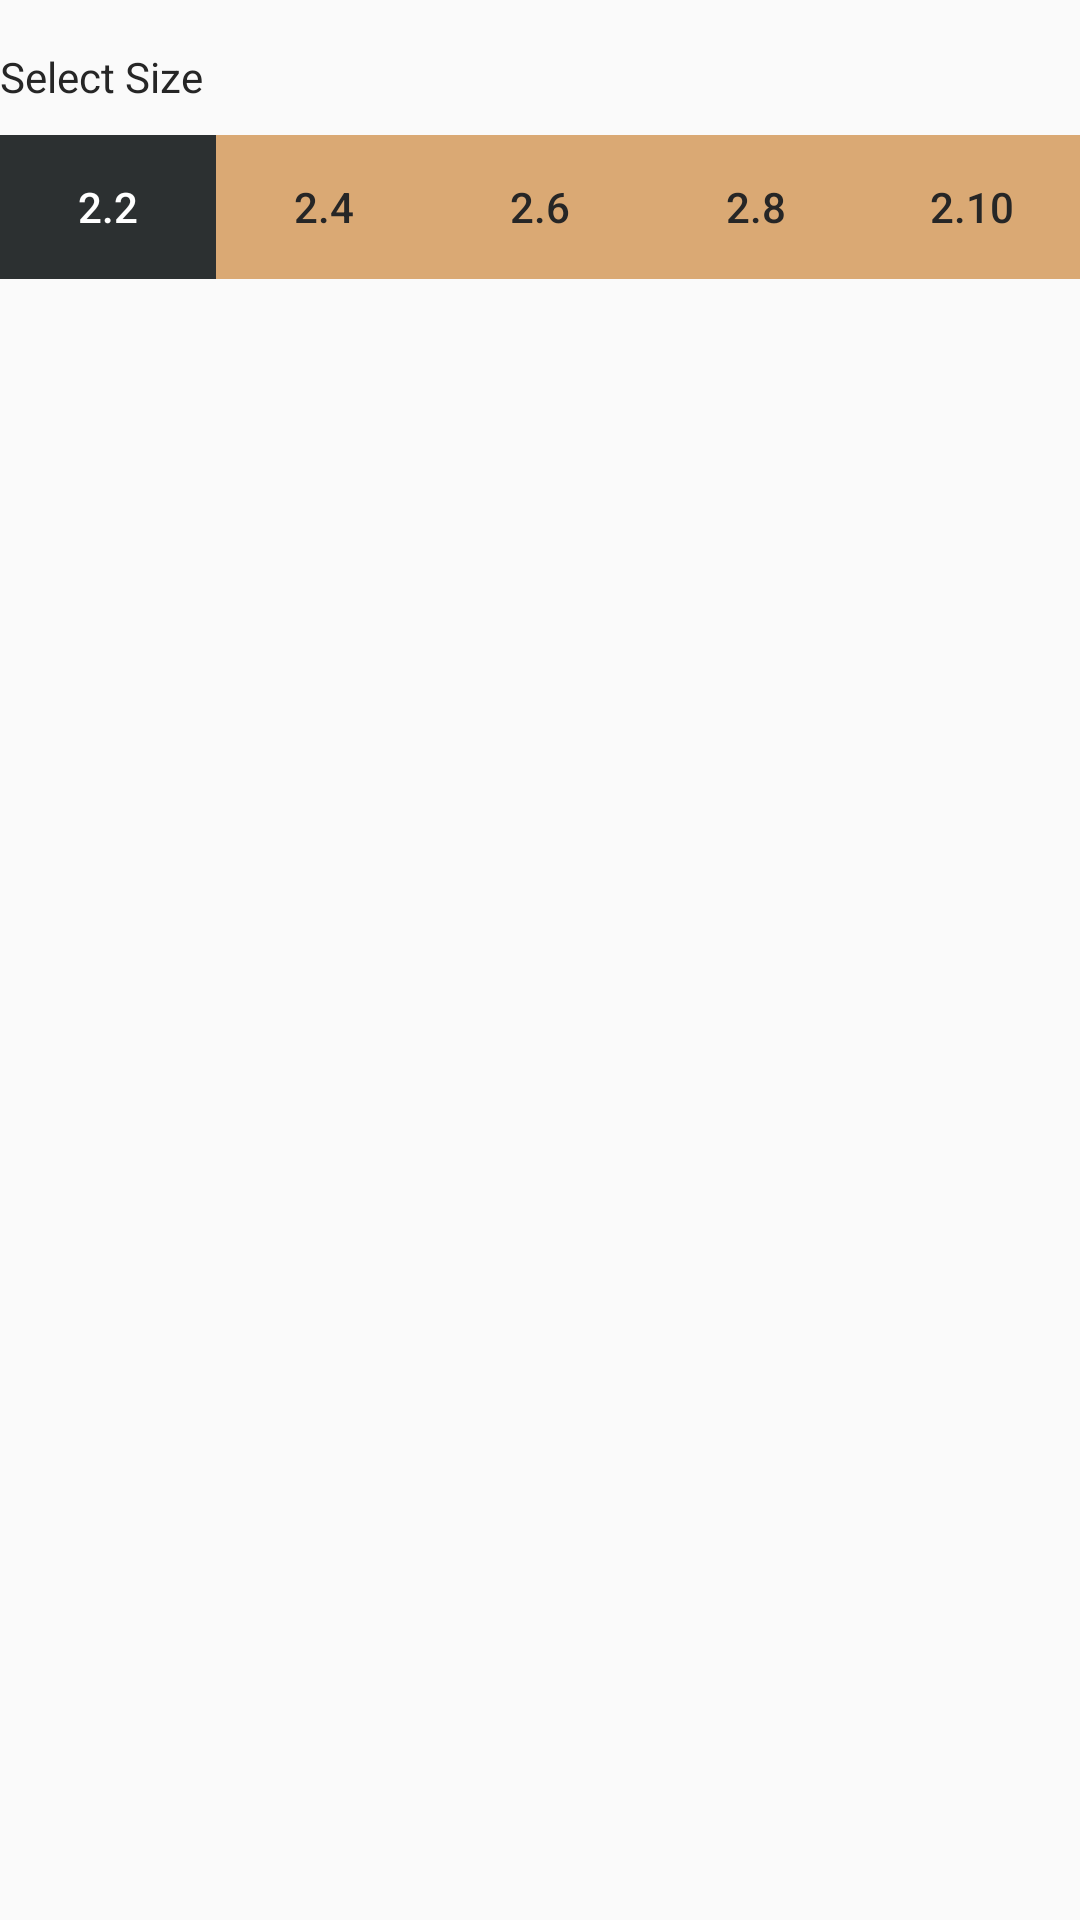

This screen was rendered from an Android layout file. Write that file and the resources it references.
<!-- AndroidManifest.xml: application theme AppTheme -->
<!-- res/layout/view_product_variation_size_selection.xml -->
<?xml version="1.0" encoding="utf-8"?>
<LinearLayout xmlns:android="http://schemas.android.com/apk/res/android"
    xmlns:app="http://schemas.android.com/apk/res-auto"
    android:layout_width="match_parent"
    android:layout_height="wrap_content"
    android:layout_margin="8dp"
    android:orientation="vertical">

    <LinearLayout
        android:id="@+id/view_product_details_v5_size"
        android:layout_width="match_parent"
        android:layout_height="wrap_content"
        android:orientation="vertical">

        <TextView
            android:layout_width="wrap_content"
            android:layout_height="wrap_content"
            android:layout_marginTop="16dp"
            android:text="Select Size"
            android:textColor="@color/blackText1"
            android:textSize="@dimen/f14" />

        <com.google.android.material.tabs.TabLayout
            android:id="@+id/tab_size_selection"
            android:layout_width="wrap_content"
            android:layout_height="wrap_content"
            android:layout_marginTop="10dp"
            app:tabBackground="@drawable/bg_tab_selector"
            app:tabIndicatorHeight="0dp"
            app:tabMode="scrollable"
            app:tabPaddingEnd="20dp"
            app:tabPaddingStart="20dp"
            app:tabSelectedTextColor="@android:color/white"
            app:tabTextColor="@color/blackText1">

            <com.google.android.material.tabs.TabItem
                android:layout_width="50dp"
                android:layout_height="50dp"
                android:text="2.2"
                android:visibility="gone" />

            <com.google.android.material.tabs.TabItem
                android:layout_width="50dp"
                android:layout_height="50dp"
                android:text="2.4" />

            <com.google.android.material.tabs.TabItem
                android:layout_width="50dp"
                android:layout_height="50dp"
                android:text="2.6" />

            <com.google.android.material.tabs.TabItem
                android:layout_width="50dp"
                android:layout_height="50dp"
                android:text="2.8" />

            <com.google.android.material.tabs.TabItem
                android:layout_width="50dp"
                android:layout_height="50dp"
                android:text="2.10" />

        </com.google.android.material.tabs.TabLayout>

    </LinearLayout>

</LinearLayout>
<!-- resources referenced by this layout -->
<resources>
  <color name="blackText1">#262626</color>
  <dimen name="f14">14dp</dimen>
  <!-- drawable bg_tab_selector (drawable) -->
  <?xml version="1.0" encoding="utf-8"?>
  <selector xmlns:android="http://schemas.android.com/apk/res/android">
      <item
          android:drawable="@color/colorAccent"
          android:state_selected="true" />
      <item
          android:drawable="@color/colorPrimary"
          android:state_selected="false" />
  </selector>
  <style name="AppTheme" parent="Theme.AppCompat.Light.DarkActionBar">
          
          <item name="colorPrimary">@color/colorPrimary</item>
          <item name="colorPrimaryDark">@color/colorPrimaryDark</item>
          <item name="colorAccent">@color/colorAccent</item>
      </style>
  <color name="colorAccent">#2C3031</color>
  <color name="colorPrimary">#DAA974</color>
  <color name="colorPrimaryDark">#DAA974</color>
</resources>
